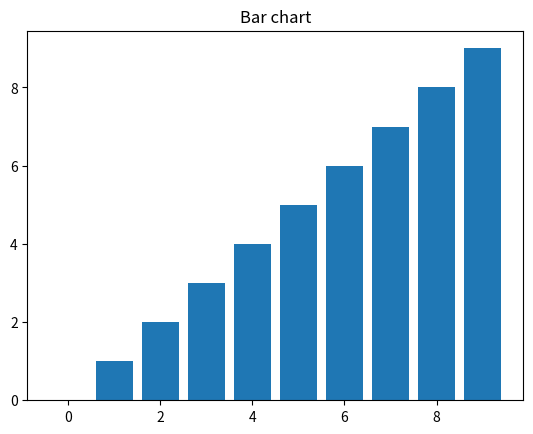
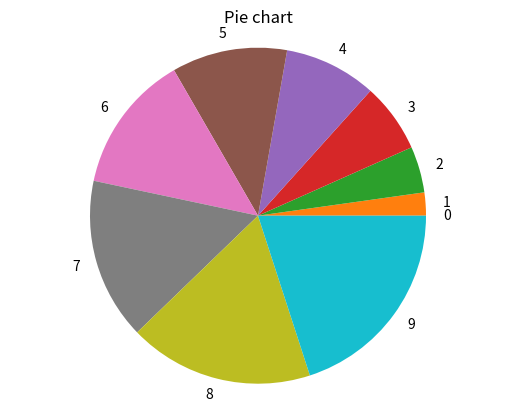

The matplotlib source for these figures, in order:
import matplotlib.pyplot as plt


def generate_bar_chart(labels, values):
    fig, ax = plt.subplots()
    ax.bar(labels, values)
    plt.title('Bar chart')
    plt.show()


def generate_pie_chart(labels, values):
    fig, ax = plt.subplots()
    ax.pie(values, labels=labels)
    ax.axis('equal')
    plt.title('Pie chart')
    plt.show()


if __name__ == '__main__':
    labels = range(10)
    values = range(10)
    generate_bar_chart(labels, values)

    generate_pie_chart(labels, values)
